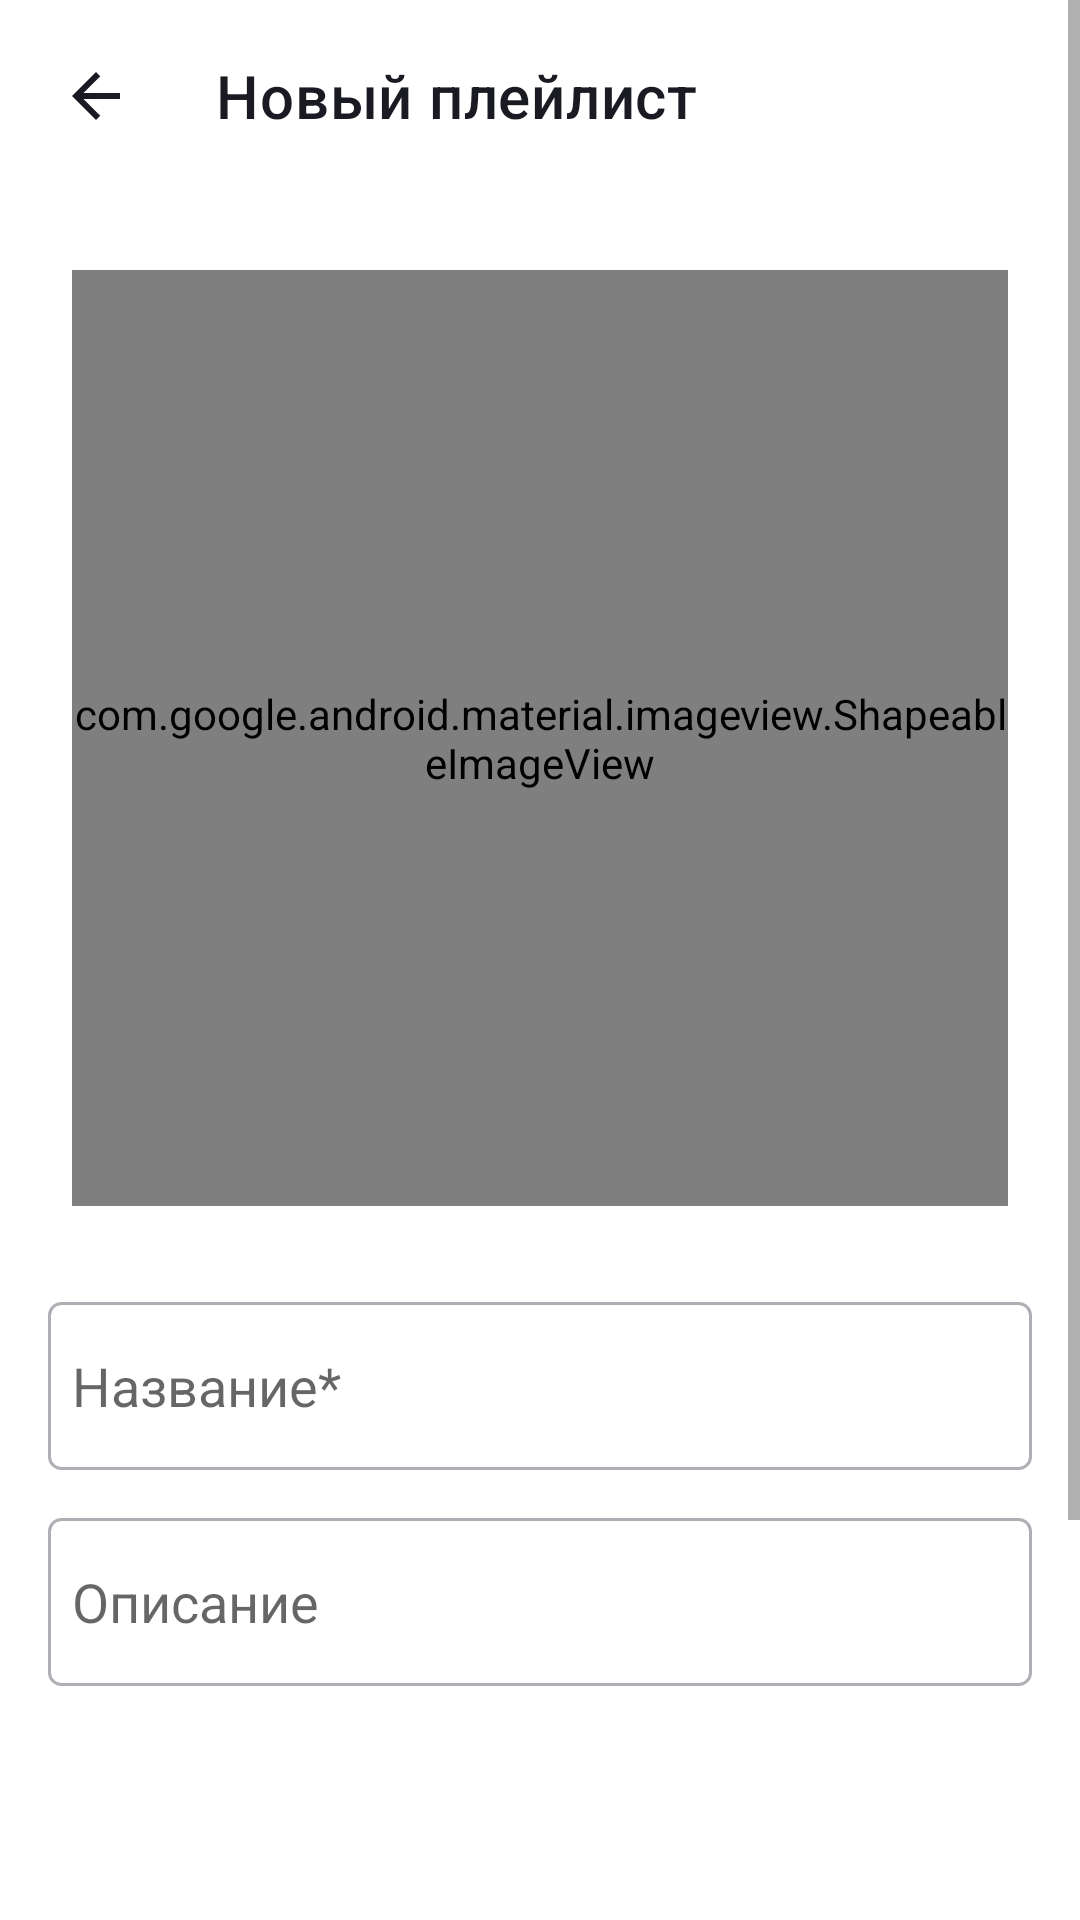

Write the Android layout XML for this screen, with the resource values it uses.
<!-- AndroidManifest.xml: application theme Base.Theme.PlaylistMaker -->
<!-- res/layout/fragment_newplaylist.xml -->
<ScrollView xmlns:android="http://schemas.android.com/apk/res/android"
    xmlns:app="http://schemas.android.com/apk/res-auto"
    xmlns:tools="http://schemas.android.com/tools"
    android:layout_width="match_parent"
    android:layout_height="match_parent"
    tools:context=".media.ui.NewPlaylistFragment"
    android:id="@+id/newPlaylistFragment"
    style="@style/ScreenParam">

    <androidx.constraintlayout.widget.ConstraintLayout
        android:layout_width="match_parent"
        android:layout_height="wrap_content"
        android:paddingBottom="32dp">

        <androidx.appcompat.widget.Toolbar
            android:id="@+id/toolbar"
            android:layout_width="match_parent"
            android:layout_height="wrap_content"
            android:padding="4dp"
            app:iconGravity="textStart"
            app:navigationIcon="@drawable/back"
            app:title="@string/new_playlist"
            app:titleTextColor="?attr/colorOnSecondary"
            app:fontFamily="@font/ys_display_medium"
            tools:ignore="MissingConstraints" />

        <androidx.constraintlayout.widget.Guideline
            android:id="@+id/start_guideline"
            android:layout_width="wrap_content"
            android:layout_height="wrap_content"
            android:orientation="vertical"
            app:layout_constraintGuide_begin="24dp" />

        <androidx.constraintlayout.widget.Guideline
            android:id="@+id/end_guideline"
            android:layout_width="wrap_content"
            android:layout_height="wrap_content"
            android:orientation="vertical"
            app:layout_constraintGuide_end="24dp" />

        <FrameLayout
            android:id="@+id/imageFrame"
            android:layout_width="0dp"
            android:layout_height="0dp"
            android:layout_marginTop="26dp"
            app:layout_constraintTop_toBottomOf="@id/toolbar"
            app:layout_constraintStart_toStartOf="@id/start_guideline"
            app:layout_constraintEnd_toEndOf="@id/end_guideline"
            app:layout_constraintDimensionRatio="1:1"
            app:layout_constraintBottom_toTopOf="@id/edit_name">

            <com.google.android.material.imageview.ShapeableImageView
                android:id="@+id/musicTrackCover"
                android:layout_width="match_parent"
                android:layout_height="match_parent"
                android:scaleType="centerCrop"
                android:contentDescription="@string/albumCover"
                app:shapeAppearance="@style/RoundedImageStyle"
                app:srcCompat="@drawable/rounded_rectangle" />

            <ImageView
                android:id="@+id/iconOverlay"
                android:layout_width="48dp"
                android:layout_height="48dp"
                app:shapeAppearance="@style/RoundedImageStyle"
                android:layout_gravity="center" />
        </FrameLayout>

        <androidx.constraintlayout.widget.Guideline
            android:id="@+id/add_guideline"
            android:layout_width="wrap_content"
            android:layout_height="wrap_content"
            android:orientation="vertical"
            app:layout_constraintGuide_begin="16dp" />

        <androidx.constraintlayout.widget.Guideline
            android:id="@+id/add_end_guideline"
            android:layout_width="wrap_content"
            android:layout_height="wrap_content"
            android:orientation="vertical"
            app:layout_constraintGuide_end="16dp" />

        <EditText
            android:id="@+id/edit_name"
            android:layout_width="0dp"
            android:layout_height="56dp"
            android:layout_marginTop="32dp"
            android:layout_marginBottom="16dp"
            android:padding="8dp"
            android:hint="Название*"
            android:background="@drawable/input_rectangle"
            android:textColor="#1A1B22"
            app:layout_constraintTop_toBottomOf="@id/imageFrame"
            app:layout_constraintStart_toStartOf="@id/add_guideline"
            app:layout_constraintEnd_toEndOf="@id/add_end_guideline" />

        <EditText
            android:id="@+id/edit_description"
            android:layout_width="0dp"
            android:layout_height="56dp"
            android:layout_marginTop="16dp"
            android:padding="8dp"
            android:hint="Описание"
            android:background="@drawable/input_rectangle"
            android:textColor="#1A1B22"
            app:layout_constraintTop_toBottomOf="@id/edit_name"
            app:layout_constraintStart_toStartOf="@id/add_guideline"
            app:layout_constraintEnd_toEndOf="@id/add_end_guideline" />

        <androidx.appcompat.widget.AppCompatButton
            android:id="@+id/createButton"
            style="@style/createButton"
            android:layout_width="0dp"
            android:layout_marginTop="170dp"
            android:layout_marginBottom="32dp"
            android:padding="12.5dp"
            android:text="@string/create"
            android:background="@drawable/ic_create"
            android:enabled="false"
            android:clickable="true"
            app:layout_constraintTop_toBottomOf="@id/edit_description"
            app:layout_constraintStart_toStartOf="@id/add_guideline"
            app:layout_constraintEnd_toEndOf="@id/add_end_guideline" />

    </androidx.constraintlayout.widget.ConstraintLayout>
</ScrollView>
<!-- resources referenced by this layout -->
<resources>
  <!-- drawable back (drawable) -->
  <vector xmlns:android="http://schemas.android.com/apk/res/android"
      android:width="24dp"
      android:height="24dp"
      android:viewportWidth="24"
      android:viewportHeight="24">
    <group>
      <clip-path
          android:pathData="M0,0h24v24h-24z"/>
      <path
          android:pathData="M20,11H7.83L13.42,5.41L12,4L4,12L12,20L13.41,18.59L7.83,13H20V11Z"
          android:fillColor="@color/toolBar" />
    </group>
  </vector>
  <!-- drawable ic_create (drawable) -->
  <?xml version="1.0" encoding="utf-8"?>
  <selector xmlns:android="http://schemas.android.com/apk/res/android">
      <item android:state_enabled="true">
          <shape android:shape="rectangle">
              <solid android:color="#3772E7" />
              <corners android:radius="8dp" />
          </shape>
      </item>
  
      <item>
          <shape android:shape="rectangle">
              <solid android:color="#AEAFB4" />
              <corners android:radius="8dp" />
          </shape>
      </item>
  </selector>
  <!-- drawable input_rectangle (drawable) -->
  <shape xmlns:android="http://schemas.android.com/apk/res/android"
      android:shape="rectangle"
      android:width="328dp"
      android:height="56dp">
      <solid android:color="#FFFFFF" />
  
      <corners android:radius="4dp" />
  
      <stroke android:color="#AEAFB4"
          android:width="1dp" />
  </shape>
  <string name="albumCover">Обложка песни</string>
  <string name="create">Создать</string>
  <string name="new_playlist">Новый плейлист</string>
  <style name="RoundedImageStyle" parent="Widget.MaterialComponents.ShapeableImageView">
          <item name="cornerFamily">rounded</item>
          <item name="cornerSize">@dimen/small_icon_pad</item>
      </style>
  <style name="ScreenParam">
          <item name="android:background">@color/changeMode</item>
      </style>
  <style name="createButton">
          <item name="android:layout_width">wrap_content</item>
          <item name="android:layout_height">wrap_content</item>
  
          <item name="cornerRadius">8dp</item>
          <item name="android:layout_gravity">center_horizontal</item>
          <item name="android:textAllCaps">false</item>
  
          <item name="android:fontFamily">@font/ys_display_medium</item>
          <item name="android:textFontWeight">500</item>
          <item name="android:letterSpacing">0</item>
          <item name="android:textSize">@dimen/usual_text_size</item>
          <item name="android:textColor">@color/white</item>
      </style>
  <style name="Base.Theme.PlaylistMaker" parent="Theme.MaterialComponents.DayNight.NoActionBar">
          
          
          <item name="colorPrimary">@color/main_background</item>
          <item name="colorSecondary">@color/set_background</item>
  
          <item name="colorOnPrimary">@color/white</item>
          <item name="colorOnSecondary">@color/all_txt</item>
  
          <item name="colorControlActivated">@color/main_background</item>
          <item name="colorOnSurface">#D9DAE2</item>
          <item name="colorSurface">#AEAFB4</item>
          <item name="android:statusBarColor">@color/white</item>
          <item name="android:windowLightStatusBar">true</item>
      </style>
  <color name="toolBar">#1A1B22</color>
  <dimen name="small_icon_pad">8dp</dimen>
  <color name="changeMode">#FFFFFF</color>
  <dimen name="usual_text_size">16sp</dimen>
  <color name="white">#FFFFFFFF</color>
  <color name="main_background">#3772E7</color>
  <color name="set_background">#F5F5F5</color>
  <color name="all_txt">#1A1B22</color>
</resources>
